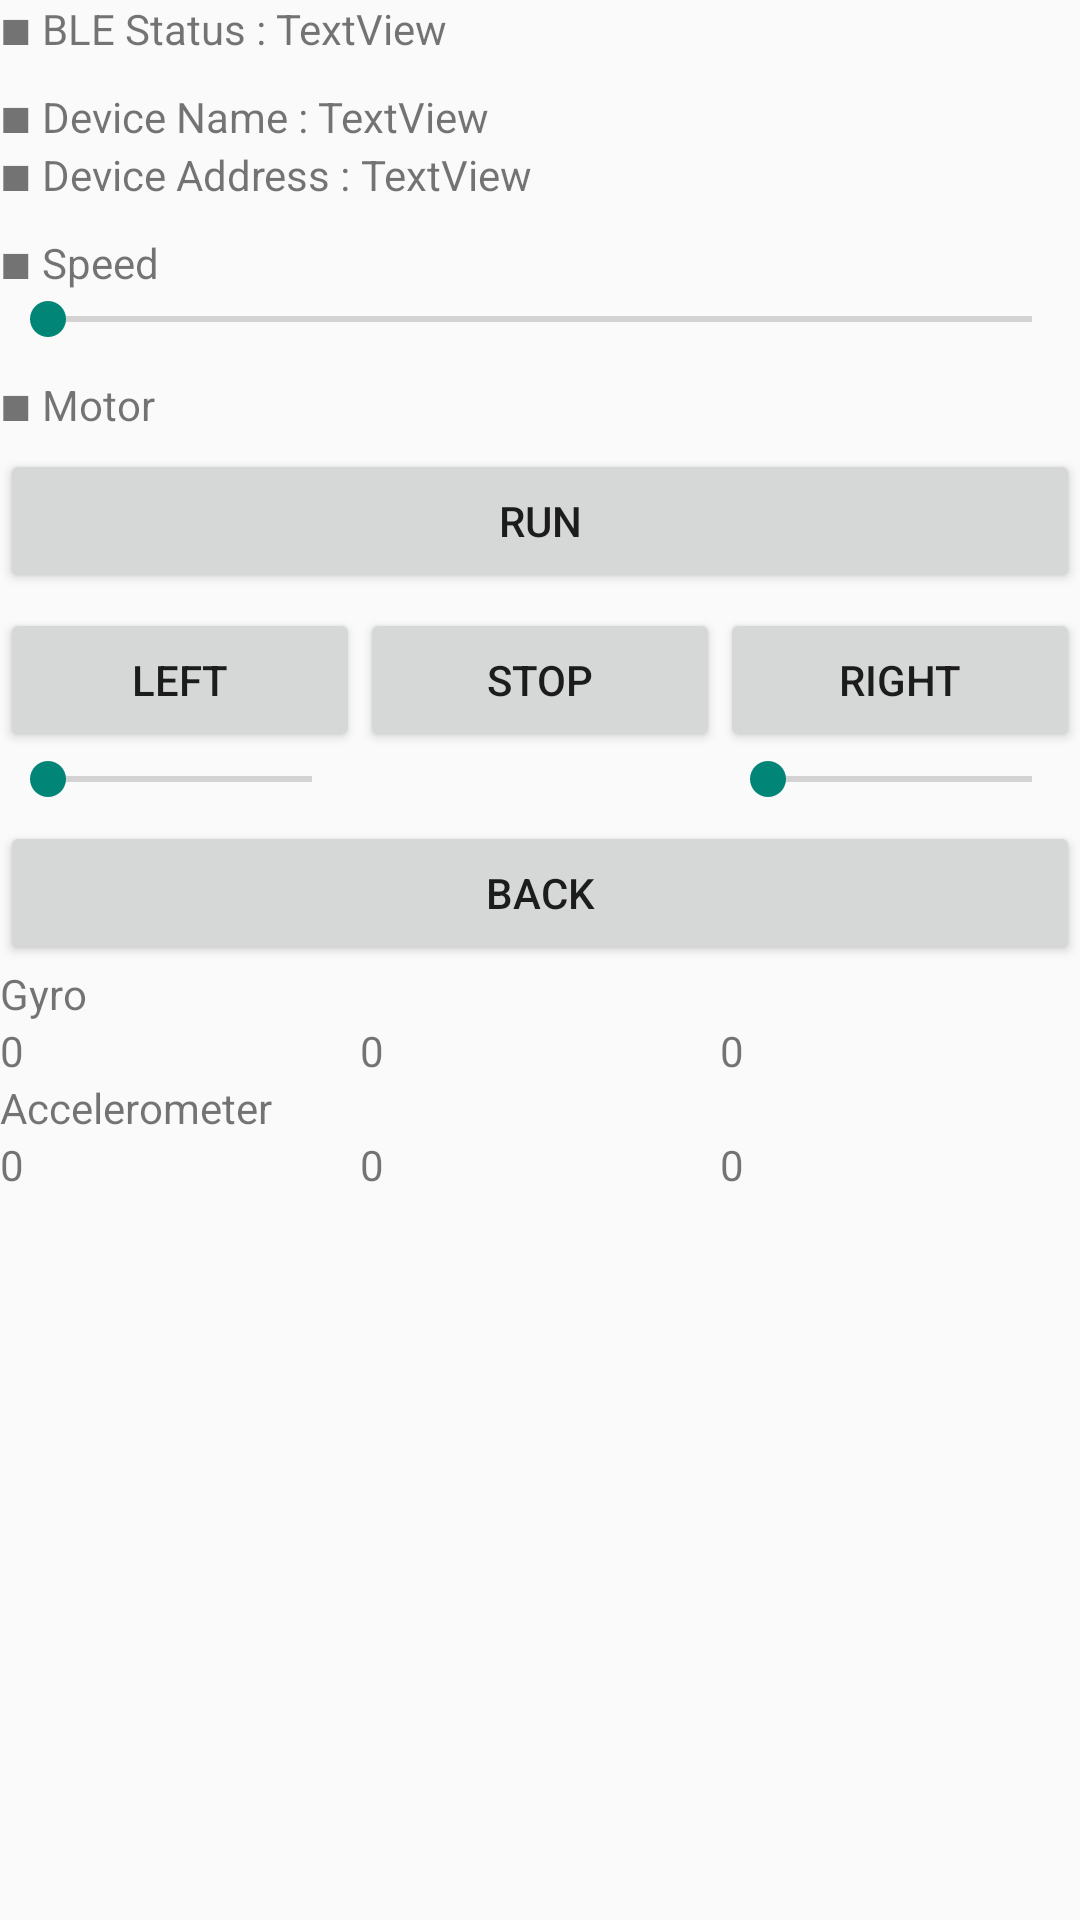

The Android layout XML behind this screen, and the referenced resources:
<!-- AndroidManifest.xml: application theme AppTheme -->
<!-- res/layout/activity_main.xml -->
<?xml version="1.0" encoding="utf-8"?>
<LinearLayout xmlns:android="http://schemas.android.com/apk/res/android"
    xmlns:tools="http://schemas.android.com/tools"
    android:layout_width="match_parent"
    android:layout_height="match_parent"
    tools:context="com.example.water.cproject.MainActivity"
    android:orientation="vertical">

    <LinearLayout
        android:layout_width="wrap_content"
        android:layout_height="wrap_content">
        <TextView
            android:layout_width="wrap_content"
            android:layout_height="wrap_content"
            android:text="■ BLE Status : " />
        <TextView
            android:id="@+id/deviceStatus"
            android:layout_width="wrap_content"
            android:layout_height="wrap_content"
            android:text="TextView" />
    </LinearLayout>
    <LinearLayout
        android:layout_width="wrap_content"
        android:layout_height="wrap_content"
        android:layout_marginTop="10dp">
        <TextView
            android:layout_width="wrap_content"
            android:layout_height="wrap_content"
            android:text="■ Device Name : " />
        <TextView
            android:id="@+id/deviceName"
            android:layout_width="wrap_content"
            android:layout_height="wrap_content"
            android:text="TextView" />
    </LinearLayout>
    <LinearLayout
        android:layout_width="wrap_content"
        android:layout_height="wrap_content">
        <TextView
            android:layout_width="wrap_content"
            android:layout_height="wrap_content"
            android:text="■ Device Address : " />

        <TextView
            android:id="@+id/deviceAddress"
            android:layout_width="wrap_content"
            android:layout_height="wrap_content"
            android:text="TextView" />
    </LinearLayout>
    <LinearLayout
        android:layout_marginTop="5dp"
        android:layout_width="match_parent"
        android:layout_height="wrap_content">
        <TextView
            android:layout_width="wrap_content"
            android:layout_height="wrap_content"
            android:layout_marginTop="5dp"
            android:layout_weight="1"
            android:text="■ Speed" />
        <TextView
            android:id="@+id/motorSpeed"
            android:layout_width="wrap_content"
            android:layout_height="wrap_content"
            android:layout_marginTop="5dp"
            android:layout_weight="5" />
    </LinearLayout>
    <SeekBar
        android:id="@+id/seekBarSpeed"
        android:max="200"
        android:progress="0"
        android:layout_width="match_parent"
        android:layout_height="wrap_content" />
    <LinearLayout
        android:layout_marginTop="5dp"
        android:layout_width="match_parent"
        android:layout_height="wrap_content">
        <TextView
            android:layout_marginTop="5dp"
            android:layout_width="wrap_content"
            android:layout_height="wrap_content"
            android:layout_weight="1"
            android:text="■ Motor" />
        <TextView
            android:id="@+id/motorState"
            android:layout_marginTop="5dp"
            android:layout_width="wrap_content"
            android:layout_height="wrap_content"
            android:layout_weight="5" />
    </LinearLayout>
    <LinearLayout
        android:layout_marginTop="5dp"
        android:layout_width="match_parent"
        android:layout_height="wrap_content">
        <Button
            android:id="@+id/buttonRun"
            android:layout_width="0dp"
            android:layout_height="wrap_content"
            android:text="Run"
            android:onClick="onClick"
            android:layout_weight="1" />
    </LinearLayout>
    <LinearLayout
        android:layout_marginTop="5dp"
        android:layout_width="match_parent"
        android:layout_height="wrap_content">
        <LinearLayout
            android:layout_width="match_parent"
            android:layout_height="wrap_content"
            android:orientation="vertical"
            android:layout_weight="1">
            <Button
                android:id="@+id/buttonLeft"
                android:layout_width="match_parent"
                android:layout_height="wrap_content"
                android:text="Left"
                android:onClick="onClick" />
            <SeekBar
                android:id="@+id/seekBarLeftSpeed"
                android:max="50"
                android:progress="0"
                android:layout_width="match_parent"
                android:layout_height="wrap_content" />
        </LinearLayout>
        <Button
            android:id="@+id/buttonStop"
            android:layout_width="match_parent"
            android:layout_height="wrap_content"
            android:layout_weight="1"
            android:onClick="onClick"
            android:text="Stop" />
        <LinearLayout
            android:layout_width="match_parent"
            android:layout_height="wrap_content"
            android:orientation="vertical"
            android:layout_weight="1">
            <Button
                android:id="@+id/buttonRight"
                android:layout_width="match_parent"
                android:layout_height="wrap_content"
                android:text="Right"
                android:onClick="onClick" />
            <SeekBar
                android:id="@+id/seekBarRightSpeed"
                android:max="50"
                android:progress="0"
                android:layout_width="match_parent"
                android:layout_height="wrap_content" />
        </LinearLayout>
    </LinearLayout>
    <LinearLayout
        android:layout_marginTop="5dp"
        android:layout_width="match_parent"
        android:layout_height="wrap_content">
        <Button
            android:id="@+id/buttonBack"
            android:layout_width="0dp"
            android:layout_height="wrap_content"
            android:text="Back"
            android:onClick="onClick"
            android:layout_weight="1" />
    </LinearLayout>
    <TableLayout
        android:layout_width="match_parent"
        android:layout_height="wrap_content"
        android:stretchColumns="*">
        <TableRow>
            <TextView
                android:text="Gyro"
                android:layout_span="3"/>
        </TableRow>
        <TableRow>
            <TextView
                android:id="@+id/gx"
                android:text="0"/>
            <TextView
                android:id="@+id/gy"
                android:text="0"/>
            <TextView
                android:id="@+id/gz"
                android:text="0"/>
        </TableRow>
        <TableRow>
            <TextView
                android:text="Accelerometer"
                android:layout_span="3"/>
        </TableRow>
        <TableRow>
            <TextView
                android:id="@+id/ax"
                android:text="0"/>
            <TextView
                android:id="@+id/ay"
                android:text="0"/>
            <TextView
                android:id="@+id/az"
                android:text="0"/>
        </TableRow>
    </TableLayout>
</LinearLayout>
<!-- resources referenced by this layout -->
<resources>
  <style name="AppTheme" parent="Theme.AppCompat.Light.DarkActionBar">
          
      </style>
</resources>
